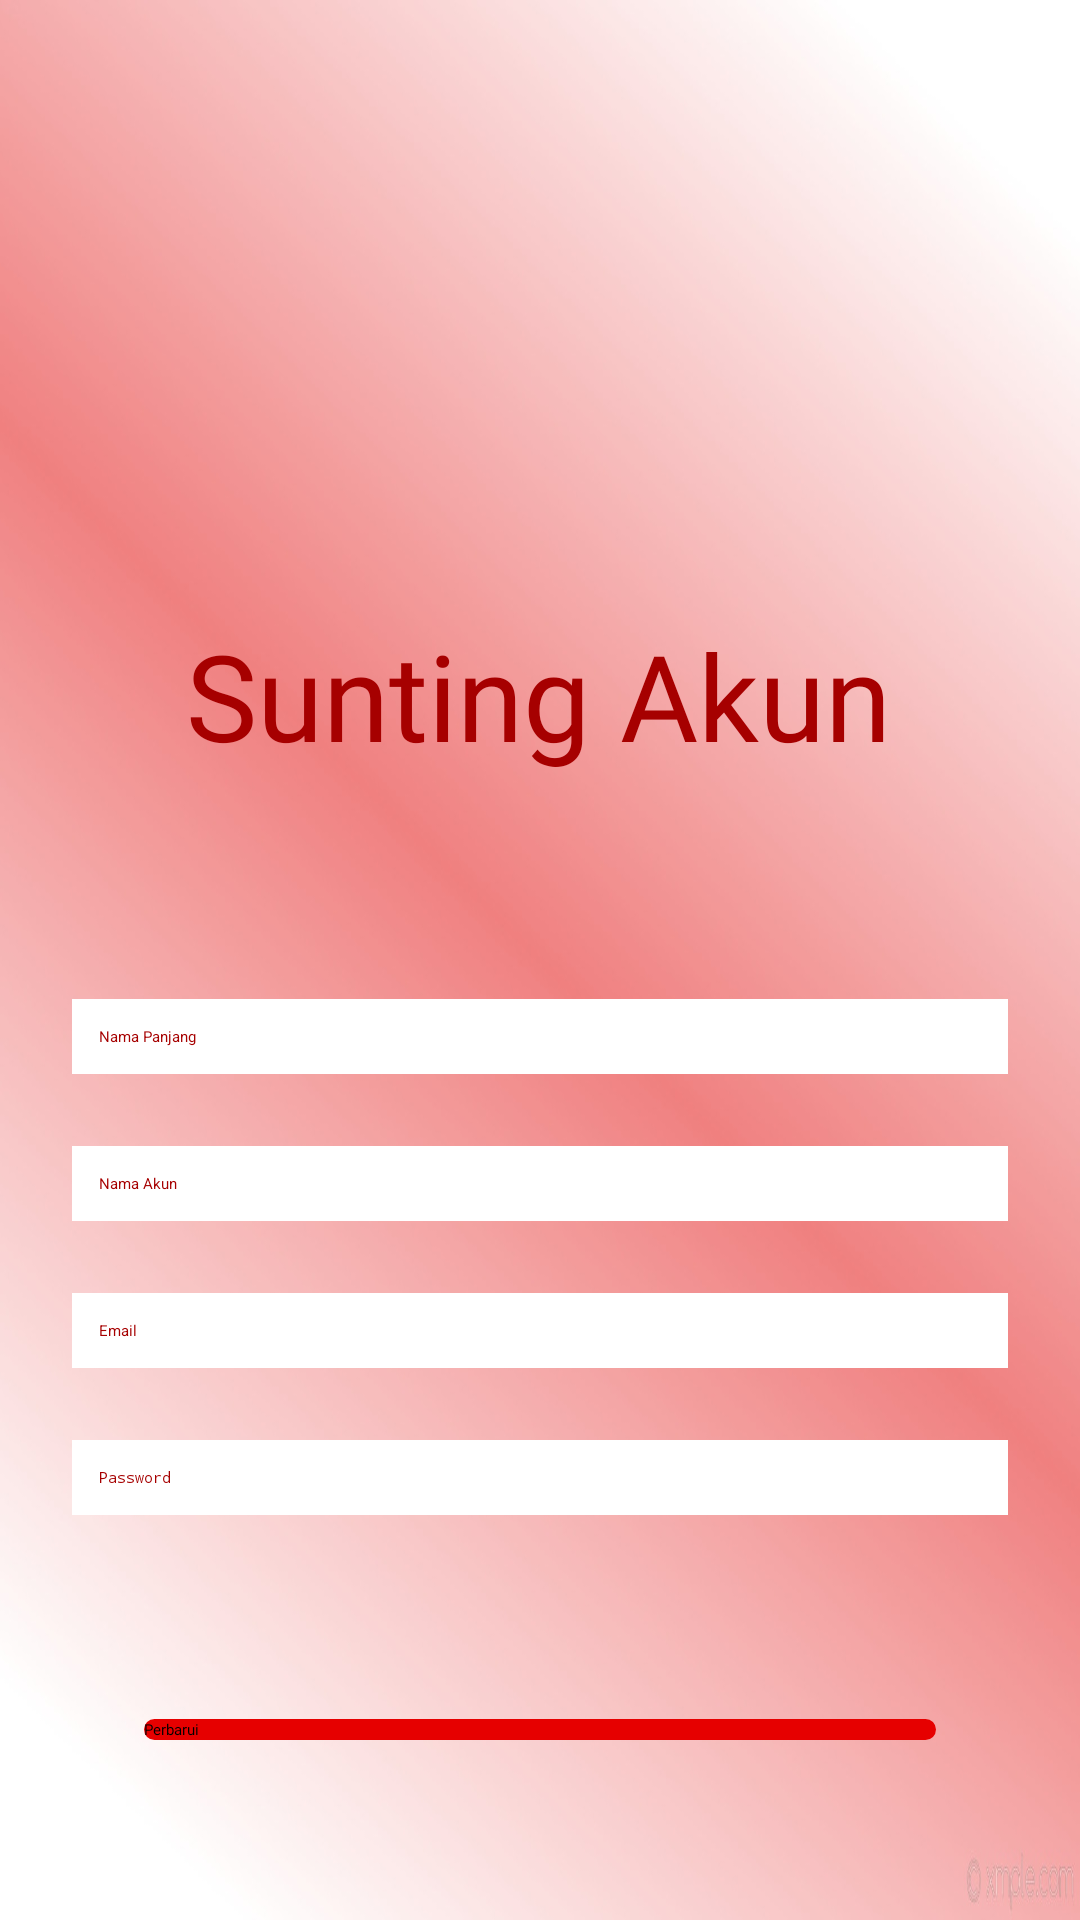

This screen was rendered from an Android layout file. Write that file and the resources it references.
<!-- AndroidManifest.xml: application theme Theme.Crypto -->
<!-- res/layout/fragment_detail_akun.xml -->
<?xml version="1.0" encoding="utf-8"?>
<androidx.constraintlayout.widget.ConstraintLayout xmlns:android="http://schemas.android.com/apk/res/android"
    xmlns:app="http://schemas.android.com/apk/res-auto"
    xmlns:tools="http://schemas.android.com/tools"
    android:layout_width="match_parent" android:layout_height="match_parent"
    android:background="@drawable/background">

    <TextView
        android:id="@+id/suntingAkun"
        android:layout_width="wrap_content"
        android:layout_height="wrap_content"
        android:layout_marginTop="80dp"
        android:fontFamily="@font/caesar_dressing"
        android:text="Sunting Akun"
        android:textColor="#a60000"
        android:textSize="40sp"
        app:layout_constraintBottom_toTopOf="@+id/linearLayout4"
        app:layout_constraintEnd_toEndOf="parent"
        app:layout_constraintHorizontal_bias="0.497"
        app:layout_constraintStart_toStartOf="parent"
        app:layout_constraintTop_toTopOf="parent"
        app:layout_constraintVertical_bias="0.626" />

    <LinearLayout
        android:id="@+id/linearLayout4"
        android:layout_width="match_parent"
        android:layout_height="wrap_content"
        android:layout_marginStart="24dp"
        android:layout_marginEnd="24dp"
        android:layout_marginBottom="24dp"
        android:orientation="horizontal"
        app:layout_constraintBottom_toTopOf="@+id/linearLayout"
        app:layout_constraintEnd_toEndOf="parent"
        app:layout_constraintStart_toStartOf="parent">

        <EditText
            android:id="@+id/namaPanjang"
            android:layout_width="match_parent"
            android:layout_height="match_parent"
            android:autofillHints=""
            android:background="#FFFFFF"
            android:ems="10"
            android:hint="Nama Panjang"
            android:inputType="textPersonName"
            android:padding="9dp"
            android:textColor="#a60000" />
    </LinearLayout>

    <LinearLayout
        android:id="@+id/linearLayout"
        android:layout_width="match_parent"
        android:layout_height="wrap_content"
        android:layout_marginStart="24dp"
        android:layout_marginEnd="24dp"
        android:layout_marginBottom="24dp"
        android:orientation="horizontal"
        app:layout_constraintBottom_toTopOf="@+id/linearLayout2"
        app:layout_constraintEnd_toEndOf="parent"
        app:layout_constraintStart_toStartOf="parent">

        <EditText
            android:id="@+id/namaAkun"
            android:layout_width="match_parent"
            android:layout_height="match_parent"
            android:autofillHints=""
            android:background="#FFFFFF"
            android:ems="10"
            android:hint="Nama Akun"
            android:inputType="textPersonName"
            android:padding="9dp"
            android:textColor="#a60000" />
    </LinearLayout>

    <LinearLayout
        android:id="@+id/linearLayout2"
        android:layout_height="wrap_content"
        android:layout_marginStart="24dp"
        android:layout_marginEnd="24dp"
        android:layout_marginBottom="24dp"
        android:orientation="horizontal"
        app:layout_constraintBottom_toTopOf="@+id/linearLayout3"
        app:layout_constraintEnd_toEndOf="parent"
        app:layout_constraintStart_toStartOf="parent"
        android:layout_width="match_parent">

        <EditText
            android:id="@+id/email"
            android:layout_width="match_parent"
            android:layout_height="match_parent"
            android:autofillHints=""
            android:background="#FFFFFF"
            android:ems="10"
            android:hint="Email"
            android:inputType="textEmailAddress"
            android:padding="9dp"
            android:textColor="#a60000" />
    </LinearLayout>

    <LinearLayout
        android:id="@+id/linearLayout3"
        android:layout_width="match_parent"
        android:layout_height="wrap_content"
        android:layout_marginStart="24dp"
        android:layout_marginEnd="24dp"
        android:layout_marginBottom="68dp"
        android:orientation="horizontal"
        app:layout_constraintBottom_toTopOf="@+id/perbaruiBtn"
        app:layout_constraintEnd_toEndOf="parent"
        app:layout_constraintHorizontal_bias="0.0"
        app:layout_constraintStart_toStartOf="parent">

        <EditText
            android:id="@+id/password"
            android:layout_width="match_parent"
            android:layout_height="wrap_content"
            android:autofillHints=""
            android:background="#FFFFFF"
            android:ems="10"
            android:hint="Password"
            android:inputType="textPassword"
            android:padding="9dp"
            android:textColor="#a60000" />
    </LinearLayout>

    <Button
        android:id="@+id/perbaruiBtn"
        android:layout_width="match_parent"
        android:layout_height="wrap_content"
        android:layout_marginStart="48dp"
        android:layout_marginEnd="48dp"
        android:layout_marginBottom="60dp"
        android:background="@drawable/btn_red"
        android:fontFamily="@font/bungee_inline"
        android:onClick="update"
        android:text="Perbarui"
        app:layout_constraintBottom_toBottomOf="parent"
        app:layout_constraintEnd_toEndOf="parent"
        app:layout_constraintHorizontal_bias="0.0"
        app:layout_constraintStart_toStartOf="parent" />

</androidx.constraintlayout.widget.ConstraintLayout>
<!-- resources referenced by this layout -->
<resources>
  <!-- drawable background: jpg bitmap (drawable-v24, 131399 bytes) -->
  <!-- drawable btn_red (drawable) -->
  <?xml version="1.0" encoding="utf-8"?>
  <shape android:shape="rectangle" xmlns:android="http://schemas.android.com/apk/res/android">
      <solid android:color="#e60000"/>
      <corners android:radius="15dp"/>
  </shape>
  <style name="Theme.Crypto" parent="Theme.AppCompat.Light.NoActionBar">
          
          <item name="colorPrimary">@color/purple_200</item>
          <item name="colorPrimaryVariant">@color/purple_700</item>
          <item name="colorOnPrimary">@color/black</item>
          
          <item name="colorSecondary">@color/teal_200</item>
          <item name="colorSecondaryVariant">@color/teal_200</item>
          <item name="colorOnSecondary">@color/black</item>
          
          <item name="android:statusBarColor" tools:targetApi="l">?attr/colorPrimaryVariant</item>
          
      </style>
  <!-- not gathered from this repository: default colours our renderer supplied (Android Studio template values) -->
  <color name="purple_200">#FFBB86FC</color>
  <color name="purple_700">#FF3700B3</color>
  <color name="teal_200">#FF03DAC5</color>
  <color name="black">#FF000000</color>
</resources>
